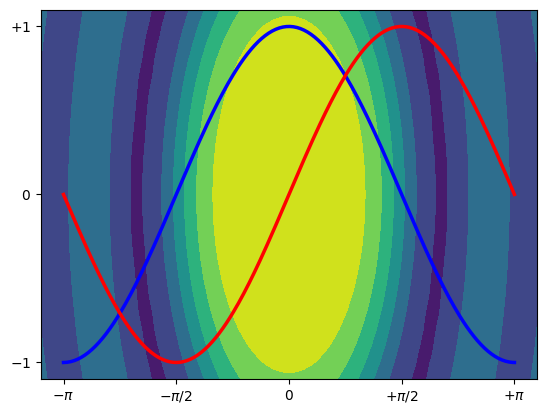

Reproduce this figure in Python.
import numpy as np
import matplotlib.pyplot as plt
N = 50
x = np.random.rand(N)
y = np.random.rand(N)
colors = np.random.rand(N)
area = np.pi * (15 * np.random.rand(N))**2  # 0 to 15 point radii
plt.scatter(x, y, s=area, c=colors, alpha=0.5)
plt.show()

X = np.linspace(-np.pi, np.pi, 256,endpoint=True)
C,S = np.cos(X), np.sin(X)

plt.plot(X, C, color="blue", linewidth=2.5, linestyle="-")
plt.plot(X, S, color="red", linewidth=2.5, linestyle="-")

plt.xlim(X.min()*1.1, X.max()*1.1)
plt.xticks([-np.pi, -np.pi/2, 0, np.pi/2, np.pi],
[r'$-\pi$', r'$-\pi/2$', r'$0$', r'$+\pi/2$', r'$+\pi$'])

plt.ylim(C.min()*1.1,C.max()*1.1)
plt.yticks([-1, 0, +1],
[r'$-1$', r'$0$', r'$+1$'])

array = np.array([x,y])

plt.show()

#%%
x = np.arange(-5, 5, 0.1)
y = np.arange(-5, 5, 0.1)
xx, yy = np.meshgrid(x, y, sparse=True)
z = np.sin(xx**2 + yy**2) / (xx**2 + yy**2)
h = plt.contourf(x,y,z)
plt.show()